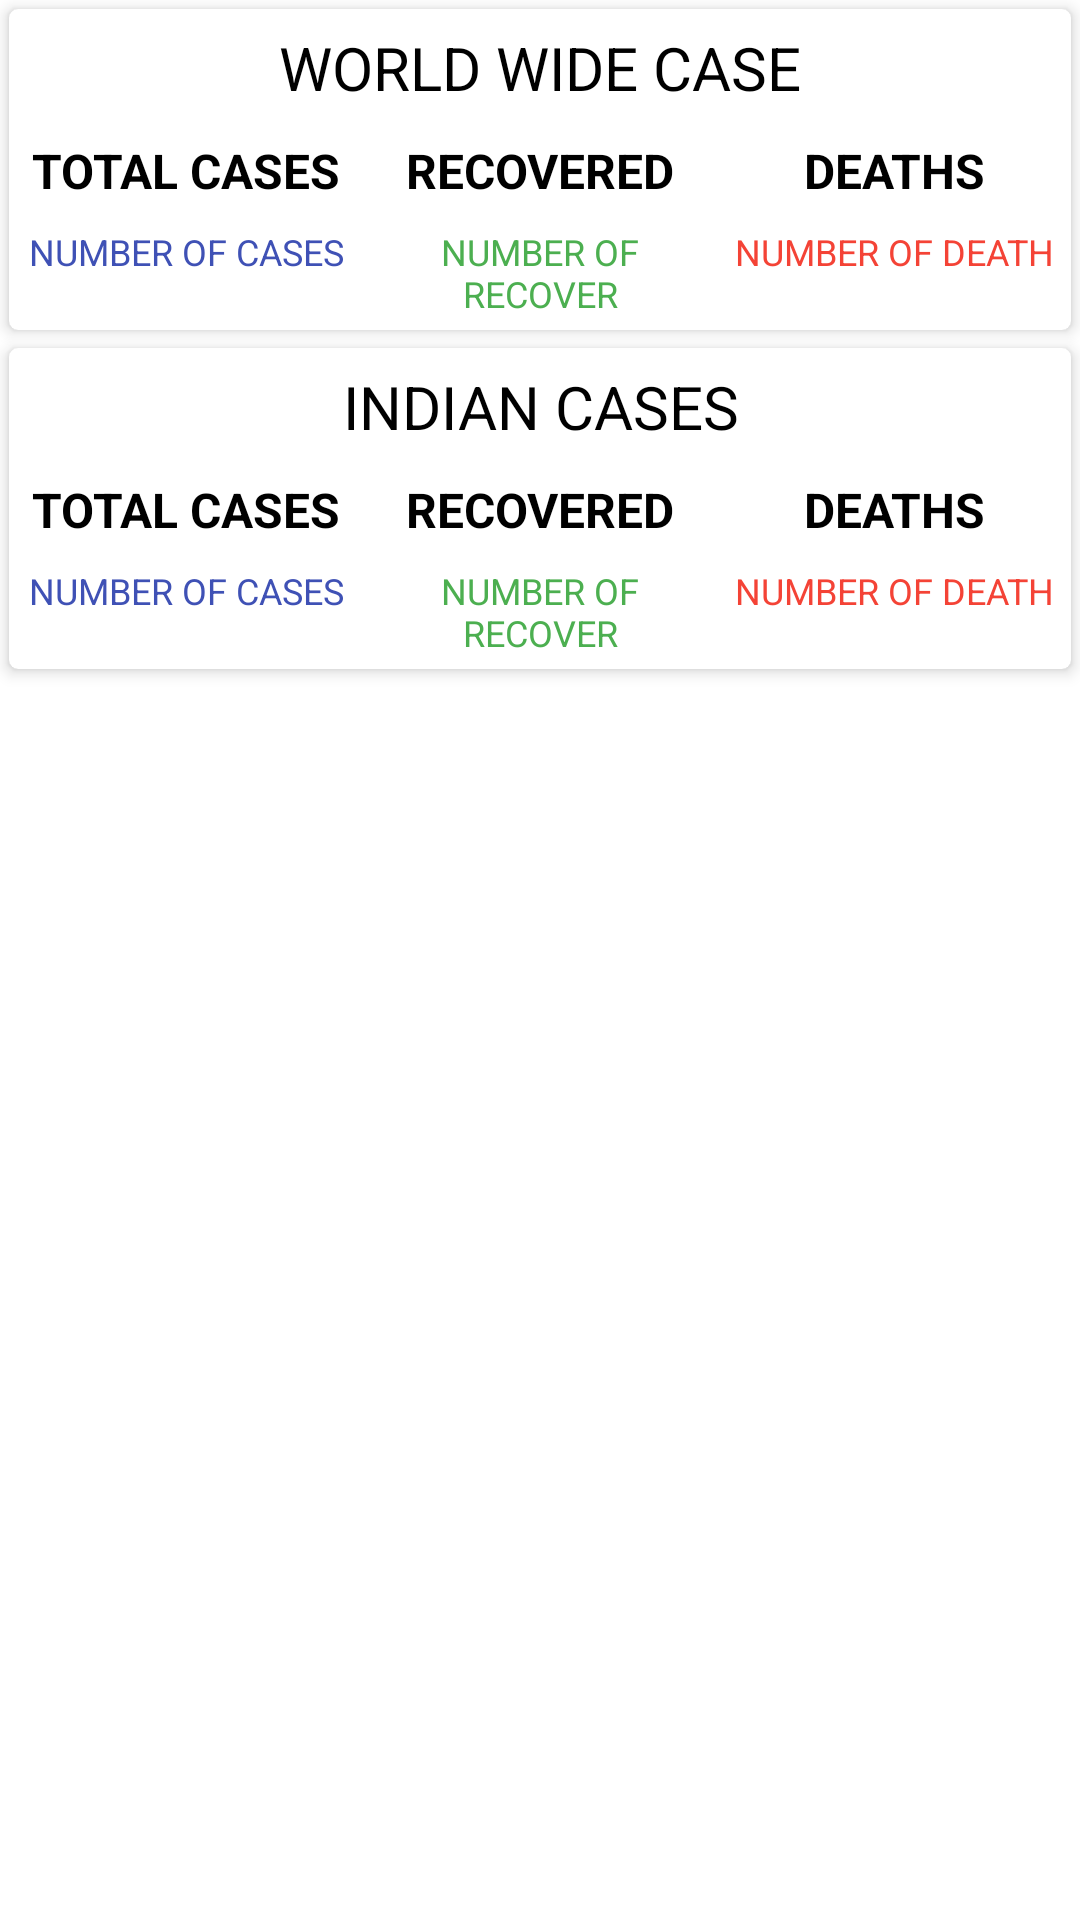

Layout XML and referenced resources for this Android screen:
<!-- AndroidManifest.xml: application theme Theme.COVID19APP -->
<!-- res/layout/activity_main.xml -->
<?xml version="1.0" encoding="utf-8"?>
<LinearLayout xmlns:android="http://schemas.android.com/apk/res/android"
    xmlns:app="http://schemas.android.com/apk/res-auto"
    xmlns:tools="http://schemas.android.com/tools"
    android:orientation="vertical"
    android:layout_width="match_parent"
    android:layout_height="match_parent"
    tools:context=".MainActivity">

<androidx.cardview.widget.CardView
    android:layout_width="match_parent"
    android:layout_height="wrap_content"
    android:layout_margin="3dp"
    app:cardCornerRadius="3dp"
    app:cardElevation="3dp">

    <LinearLayout
        android:layout_width="match_parent"
        android:layout_height="wrap_content"
        android:orientation="vertical">
        <TextView
            android:layout_width="match_parent"
            android:layout_height="wrap_content"
            android:text="WORLD WIDE CASE"
            android:textAlignment="center"
            android:gravity="center_horizontal"
            android:textSize="20sp"
            android:padding="3dp"
            android:layout_margin="3dp"
            android:textColor="@color/black"/>

        <LinearLayout
            android:layout_width="match_parent"
            android:layout_height="match_parent"
            android:orientation="horizontal"
            android:weightSum="3"
            >

            <LinearLayout
                android:layout_width="0dp"
                android:layout_height="wrap_content"
                android:layout_weight="1"
                android:orientation="vertical">

                <TextView
                    android:layout_width="match_parent"
                    android:layout_height="wrap_content"
                    android:layout_gravity="center_horizontal"
                    android:padding="4dp"
                    android:text="TOTAL CASES"
                    android:textAlignment="center"
                    android:textColor="@color/black"
                    android:textSize="16sp"
                    android:textStyle="bold" />

                <TextView
                    android:layout_width="match_parent"
                    android:layout_height="wrap_content"
                    android:layout_gravity="center_horizontal"
                    android:padding="4dp"
                    android:text="NUMBER OF CASES"
                    android:id="@+id/idTVWorldCases"
                    android:textAlignment="center"
                    android:textColor="@color/blue"
                    android:textSize="12sp" />

            </LinearLayout>
            <LinearLayout
                android:layout_width="0dp"
                android:layout_height="wrap_content"
                android:layout_weight="1"
                android:orientation="vertical">

                <TextView
                    android:layout_width="match_parent"
                    android:layout_height="wrap_content"
                    android:layout_gravity="center_horizontal"
                    android:padding="4dp"
                    android:text="RECOVERED"
                    android:textAlignment="center"
                    android:textColor="@color/black"
                    android:textSize="16sp"
                    android:textStyle="bold" />

                <TextView
                    android:layout_width="match_parent"
                    android:layout_height="wrap_content"
                    android:layout_gravity="center_horizontal"
                    android:padding="4dp"
                    android:id="@+id/idTVWorldRecovered"
                    android:text="NUMBER OF RECOVER"
                    android:textAlignment="center"
                    android:textColor="@color/green"
                    android:textSize="12sp" />

            </LinearLayout>
            <LinearLayout
                android:layout_width="0dp"
                android:layout_height="wrap_content"
                android:layout_weight="1"
                android:orientation="vertical">

                <TextView
                    android:layout_width="match_parent"
                    android:layout_height="wrap_content"
                    android:layout_gravity="center_horizontal"
                    android:padding="4dp"
                    android:text="DEATHS"
                    android:textAlignment="center"
                    android:textColor="@color/black"
                    android:textSize="16sp"
                    android:textStyle="bold" />

                <TextView
                    android:layout_width="match_parent"
                    android:layout_height="wrap_content"
                    android:layout_gravity="center_horizontal"
                    android:padding="4dp"
                    android:text="NUMBER OF DEATH"
                    android:id="@+id/idTVWorldDeaths"
                    android:textAlignment="center"
                    android:textColor="@color/red"
                    android:textSize="12sp" />

            </LinearLayout>


        </LinearLayout>


    </LinearLayout>

</androidx.cardview.widget.CardView>
    <androidx.cardview.widget.CardView
        android:layout_width="match_parent"
        android:layout_height="wrap_content"
        android:layout_margin="3dp"
        app:cardCornerRadius="3dp"
        app:cardElevation="3dp">
        <LinearLayout
            android:layout_width="match_parent"
            android:layout_height="wrap_content"
            android:orientation="vertical">
            <TextView
                android:layout_width="match_parent"
                android:layout_height="wrap_content"
                android:text="INDIAN CASES"
                android:textAlignment="center"
                android:gravity="center_horizontal"
                android:textSize="20sp"
                android:padding="3dp"
                android:layout_margin="3dp"
                android:textColor="@color/black"/>

            <LinearLayout
                android:layout_width="match_parent"
                android:layout_height="match_parent"
                android:orientation="horizontal"
                android:weightSum="3"
                >

                <LinearLayout
                    android:layout_width="0dp"
                    android:layout_height="wrap_content"
                    android:layout_weight="1"
                    android:orientation="vertical">

                    <TextView
                        android:layout_width="match_parent"
                        android:layout_height="wrap_content"
                        android:layout_gravity="center_horizontal"
                        android:padding="4dp"
                        android:text="TOTAL CASES"
                        android:textAlignment="center"
                        android:textColor="@color/black"
                        android:textSize="16sp"
                        android:textStyle="bold" />

                    <TextView
                        android:layout_width="match_parent"
                        android:layout_height="wrap_content"
                        android:layout_gravity="center_horizontal"
                        android:padding="4dp"
                        android:text="NUMBER OF CASES"
                        android:id="@+id/idTVIndiaCases"
                        android:textAlignment="center"
                        android:textColor="@color/blue"
                        android:textSize="12sp" />

                </LinearLayout>
                <LinearLayout
                    android:layout_width="0dp"
                    android:layout_height="wrap_content"
                    android:layout_weight="1"
                    android:orientation="vertical">

                    <TextView
                        android:layout_width="match_parent"
                        android:layout_height="wrap_content"
                        android:layout_gravity="center_horizontal"
                        android:padding="4dp"
                        android:text="RECOVERED"
                        android:textAlignment="center"
                        android:textColor="@color/black"
                        android:textSize="16sp"
                        android:textStyle="bold" />

                    <TextView
                        android:layout_width="match_parent"
                        android:layout_height="wrap_content"
                        android:layout_gravity="center_horizontal"
                        android:padding="4dp"
                        android:id="@+id/idTVIndiaRecovered"
                        android:text="NUMBER OF RECOVER"
                        android:textAlignment="center"
                        android:textColor="@color/green"
                        android:textSize="12sp" />

                </LinearLayout>
                <LinearLayout
                    android:layout_width="0dp"
                    android:layout_height="wrap_content"
                    android:layout_weight="1"
                    android:orientation="vertical">

                    <TextView
                        android:layout_width="match_parent"
                        android:layout_height="wrap_content"
                        android:layout_gravity="center_horizontal"
                        android:padding="4dp"
                        android:text="DEATHS"
                        android:textAlignment="center"
                        android:textColor="@color/black"
                        android:textSize="16sp"
                        android:textStyle="bold" />

                    <TextView
                        android:layout_width="match_parent"
                        android:layout_height="wrap_content"
                        android:layout_gravity="center_horizontal"
                        android:padding="4dp"
                        android:text="NUMBER OF DEATH"
                        android:id="@+id/idTVIndiaDeaths"
                        android:textAlignment="center"
                        android:textColor="@color/red"
                        android:textSize="12sp" />

                </LinearLayout>


            </LinearLayout>


        </LinearLayout>

    </androidx.cardview.widget.CardView>

    <androidx.recyclerview.widget.RecyclerView
        android:layout_width="match_parent"
        android:layout_height="wrap_content"
        android:id="@+id/idRVStates"
        />
</LinearLayout>
<!-- resources referenced by this layout -->
<resources>
  <color name="black">#FF000000</color>
  <color name="blue">#3F51B5</color>
  <color name="green">#4CAF50</color>
  <color name="red">#F44336</color>
  <style name="Theme.COVID19APP" parent="Theme.MaterialComponents.DayNight.DarkActionBar">
          
          <item name="colorPrimary">@color/purple_500</item>
          <item name="colorPrimaryVariant">@color/purple_700</item>
          <item name="colorOnPrimary">@color/white</item>
          
          <item name="colorSecondary">@color/teal_200</item>
          <item name="colorSecondaryVariant">@color/teal_700</item>
          <item name="colorOnSecondary">@color/black</item>
          
          <item name="android:statusBarColor">?attr/colorPrimaryVariant</item>
          
      </style>
  <color name="purple_500">#FF6200EE</color>
  <color name="purple_700">#FF3700B3</color>
  <color name="white">#FFFFFFFF</color>
  <color name="teal_200">#FF03DAC5</color>
  <color name="teal_700">#FF018786</color>
</resources>
